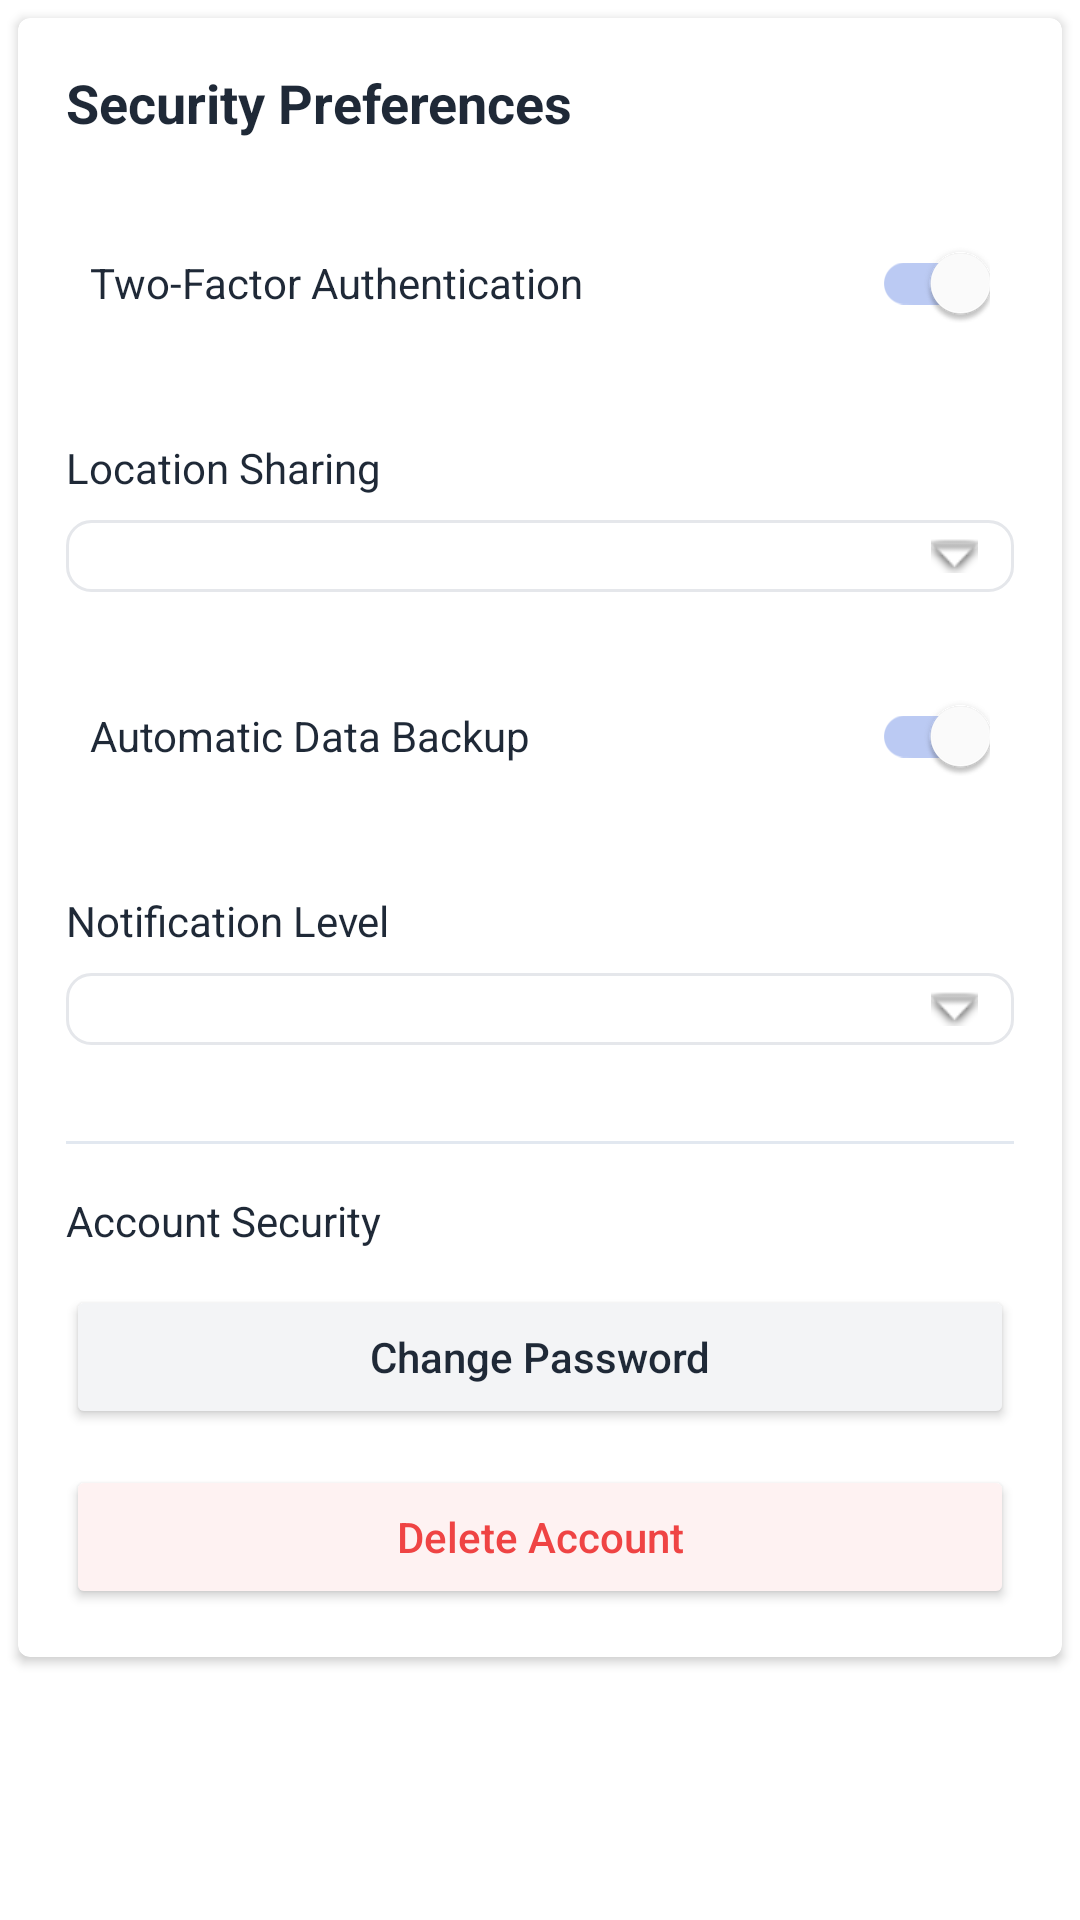

This screen was rendered from an Android layout file. Write that file and the resources it references.
<!-- AndroidManifest.xml: application theme Theme.Nirapod -->
<!-- res/layout/layout_profile_security.xml -->
<?xml version="1.0" encoding="utf-8"?>
<androidx.constraintlayout.widget.ConstraintLayout xmlns:android="http://schemas.android.com/apk/res/android"
    xmlns:app="http://schemas.android.com/apk/res-auto"
    xmlns:tools="http://schemas.android.com/tools"
    android:layout_width="match_parent"
    android:layout_height="match_parent"
    android:background="@color/white">

    <androidx.cardview.widget.CardView
        android:layout_width="match_parent"
        android:layout_height="wrap_content"
        android:layout_margin="6dp"
        app:cardCornerRadius="4dp"
        app:cardElevation="2dp"
        app:layout_constraintTop_toTopOf="parent">

        <LinearLayout
            android:layout_width="match_parent"
            android:layout_height="wrap_content"
            android:orientation="vertical"
            android:padding="16dp">

            <TextView
                android:layout_width="match_parent"
                android:layout_height="wrap_content"
                android:text="Security Preferences"
                android:textColor="@color/text_dark"
                android:textSize="18sp"
                android:textStyle="bold"
                android:layout_marginBottom="16dp"/>

            <RelativeLayout
                android:id="@+id/persoanl_info_layout_01"
                android:layout_width="match_parent"
                android:layout_height="wrap_content"
                android:padding="8dp"
                android:background="@drawable/bg_preference_item"
                android:layout_marginBottom="12dp">

                <TextView
                    android:id="@+id/security_two_factor_tv"
                    android:layout_width="wrap_content"
                    android:layout_height="wrap_content"
                    android:text="Two-Factor Authentication"
                    android:textColor="@color/text_dark"
                    android:textSize="14sp"

                    android:layout_centerVertical="true"/>

                <androidx.appcompat.widget.SwitchCompat
                    android:id="@+id/security_two_factor_switch"
                    android:layout_width="wrap_content"
                    android:layout_height="wrap_content"
                    android:checked="true"
                    android:layout_alignParentEnd="true"
                    android:layout_centerVertical="true"
                    app:trackTint="@drawable/switch_track_selector"
                    app:thumbTint="@drawable/switch_thumb_selector"/>
            </RelativeLayout>

            <TextView

                android:layout_width="match_parent"
                android:layout_height="wrap_content"
                android:text="Location Sharing"
                android:textColor="@color/text_dark"
                android:textSize="14sp"

                android:layout_marginBottom="8dp"
                android:layout_marginTop="8dp"/>

            <Spinner
                android:id="@+id/security_location_spinner"
                android:layout_width="match_parent"
                android:layout_height="wrap_content"
                android:background="@drawable/bg_spinner"
                android:padding="12dp"
                android:layout_marginBottom="16dp"/>

            <RelativeLayout
                android:layout_width="match_parent"
                android:layout_height="wrap_content"
                android:padding="8dp"
                android:background="@drawable/bg_preference_item"
                android:layout_marginBottom="12dp">

                <TextView
                    android:id="@+id/security_data_backup_tv"
                    android:layout_width="wrap_content"
                    android:layout_height="wrap_content"
                    android:text="Automatic Data Backup"
                    android:textColor="@color/text_dark"
                    android:textSize="14sp"

                    android:layout_centerVertical="true"/>

                <androidx.appcompat.widget.SwitchCompat
                    android:id="@+id/security_data_backup_switch"
                    android:layout_width="wrap_content"
                    android:layout_height="wrap_content"
                    android:checked="true"
                    android:layout_alignParentEnd="true"
                    android:layout_centerVertical="true"
                    app:trackTint="@drawable/switch_track_selector"
                    app:thumbTint="@drawable/switch_thumb_selector"/>
            </RelativeLayout>

            <TextView
                android:layout_width="match_parent"
                android:layout_height="wrap_content"
                android:text="Notification Level"
                android:textColor="@color/text_dark"
                android:textSize="14sp"

                android:layout_marginBottom="8dp"
                android:layout_marginTop="8dp"/>

            <Spinner
                android:id="@+id/security_notification_level_spinner"
                android:layout_width="match_parent"
                android:layout_height="wrap_content"
                android:background="@drawable/bg_spinner"
                android:padding="12dp"
                android:layout_marginBottom="24dp"/>

            <View
                android:layout_width="match_parent"
                android:layout_height="1dp"
                android:background="@color/divider"
                android:layout_marginTop="8dp"
                android:layout_marginBottom="16dp"/>

            <TextView
                android:layout_width="match_parent"
                android:layout_height="wrap_content"
                android:text="Account Security"
                android:textColor="@color/text_dark"
                android:textSize="14sp"

                android:layout_marginBottom="12dp"/>

            <Button
                android:id="@+id/security_change_password_btn"
                android:layout_width="match_parent"
                android:layout_height="wrap_content"
                android:text="Change Password"
                android:textAllCaps="false"
                android:backgroundTint="#F3F4F6"
                android:textColor="@color/text_dark"
                android:layout_marginBottom="12dp"/>

            <Button
                android:id="@+id/btn_delete_account"
                android:layout_width="match_parent"
                android:layout_height="wrap_content"
                android:text="Delete Account"
                android:textAllCaps="false"
                android:backgroundTint="#FEF2F2"
                android:textColor="@color/red_text"/>
        </LinearLayout>
    </androidx.cardview.widget.CardView>
</androidx.constraintlayout.widget.ConstraintLayout>
<!-- resources referenced by this layout -->
<resources>
  <color name="divider">#E2E8F0</color>
  <color name="red_text">#EF4444</color>
  <color name="text_dark">#1F2937</color>
  <color name="white">#FFFFFF</color>
  <!-- drawable switch_thumb_selector (drawable) -->
  <?xml version="1.0" encoding="utf-8"?>
  <selector xmlns:android="http://schemas.android.com/apk/res/android">
      <item android:color="@color/switch_thumb_checked" android:state_checked="true" />
      <item android:color="@color/switch_thumb_normal" />
  </selector>
  <color name="switch_thumb_checked">#FFFFFF</color>
  <color name="switch_thumb_normal">#FFFFFF</color>
  <color name="primary">#1D4ED8</color>
  <color name="primary_dark">#1A365D</color>
  <color name="destructive">#EF4444</color>
  <color name="background">#FFFFFF</color>
  <color name="surface">#FFFFFF</color>
  <color name="text_primary">#1F2937</color>
  <style name="TextAppearance.App.Headline1" parent="TextAppearance.MaterialComponents.Headline1">
  
          <item name="android:textSize">32sp</item>
          <item name="android:textColor">@color/text_primary</item>
          <item name="android:textStyle">bold</item>
      </style>
  <style name="TextAppearance.App.Headline2" parent="TextAppearance.MaterialComponents.Headline2">
  
          <item name="android:textSize">24sp</item>
          <item name="android:textColor">@color/text_primary</item>
          <item name="android:textStyle">bold</item>
      </style>
  <style name="TextAppearance.App.Headline3" parent="TextAppearance.MaterialComponents.Headline3">
  
          <item name="android:textSize">20sp</item>
          <item name="android:textColor">@color/text_primary</item>
          <item name="android:textStyle">bold</item>
      </style>
  <style name="TextAppearance.App.Subtitle1" parent="TextAppearance.MaterialComponents.Subtitle1">
  
          <item name="android:textSize">18sp</item>
          <item name="android:textColor">@color/text_primary</item>
          <item name="android:textStyle">normal</item>
      </style>
  <style name="TextAppearance.App.Subtitle2" parent="TextAppearance.MaterialComponents.Subtitle2">
  
          <item name="android:textSize">16sp</item>
          <item name="android:textColor">@color/text_primary</item>
  
      </style>
  <style name="TextAppearance.App.Body1" parent="TextAppearance.MaterialComponents.Body1">
  
          <item name="android:textSize">16sp</item>
          <item name="android:textColor">@color/text_primary</item>
      </style>
  <style name="TextAppearance.App.Body2" parent="TextAppearance.MaterialComponents.Body2">
  
          <item name="android:textSize">14sp</item>
          <item name="android:textColor">@color/text_secondary</item>
      </style>
  <style name="TextAppearance.App.Caption" parent="TextAppearance.MaterialComponents.Caption">
  
          <item name="android:textSize">12sp</item>
          <item name="android:textColor">@color/text_muted</item>
      </style>
  <style name="ShapeAppearance.App.SmallComponent" parent="ShapeAppearance.MaterialComponents.SmallComponent">
          <item name="cornerFamily">rounded</item>
          <item name="cornerSize">8dp</item>
      </style>
  <style name="ShapeAppearance.App.MediumComponent" parent="ShapeAppearance.MaterialComponents.MediumComponent">
          <item name="cornerFamily">rounded</item>
          <item name="cornerSize">12dp</item>
      </style>
  <style name="ShapeAppearance.App.LargeComponent" parent="ShapeAppearance.MaterialComponents.LargeComponent">
          <item name="cornerFamily">rounded</item>
          <item name="cornerSize">16dp</item>
      </style>
  <color name="text_secondary">#6B7280</color>
  <color name="text_muted">#9CA3AF</color>
  <color name="card_background">#FFFFFF</color>
  <color name="border">#E2E8F0</color>
  <color name="gray_100">#F3F4F6</color>
  <string name="search_hint">Search…</string>
</resources>
